Run: headless pygame with SDL's dummy video driver; simulated clock (each Clock.tick advances the game by its frame time, no real sleeping); random seed 0; keys injected as events and as key.get_pressed() state; mouse plan: one left click at the window centre at the start of phase 2, then a move to the lower-right quarter at the start of phase 3.
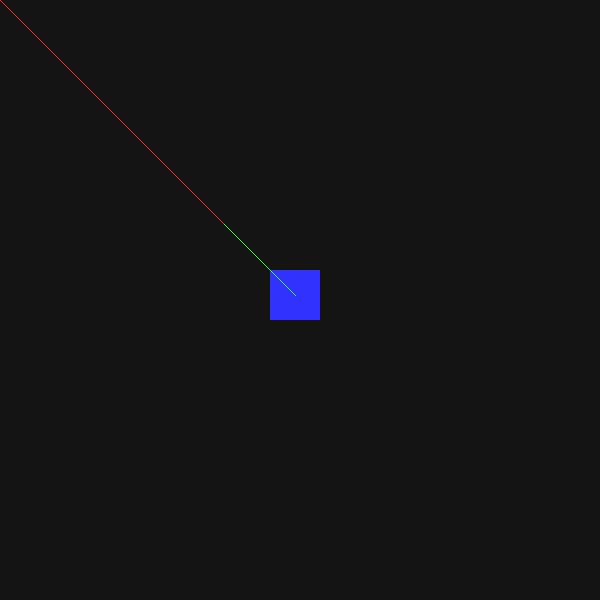
Frame 1 of 4 · flips 1–60 · no input
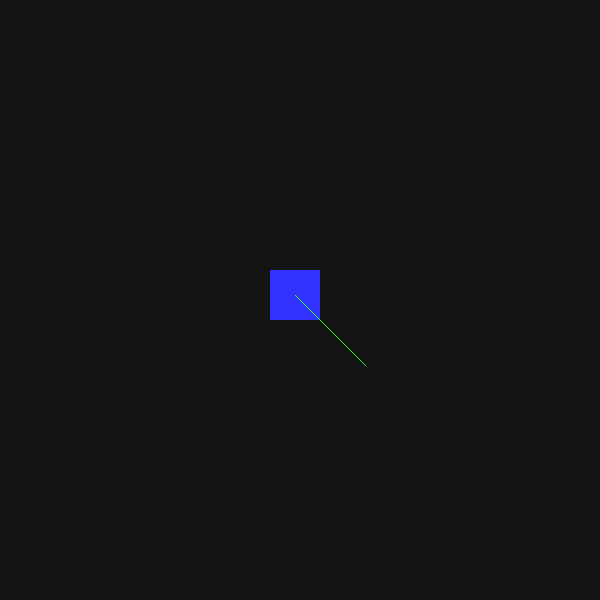
Frame 2 of 4 · flips 61–180 · clicked the window centre · tapped SPACE, RETURN · held RIGHT (→), D
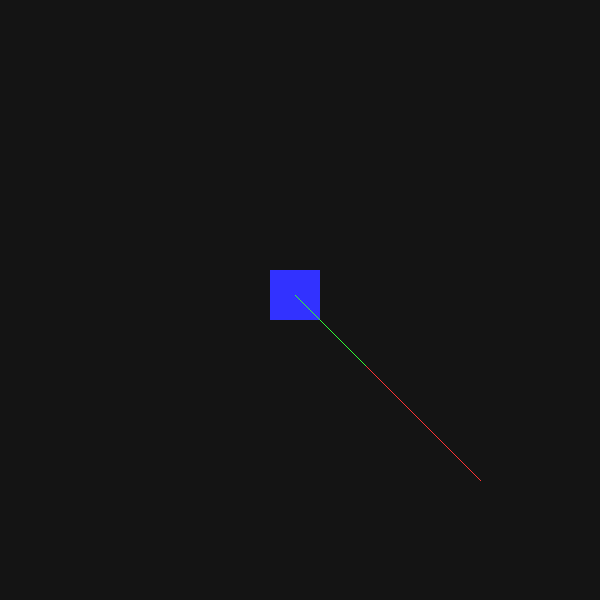
Frame 3 of 4 · flips 181–300 · moved the mouse to the lower-right quarter · held DOWN (↓), S
Frame 4 of 4 · flips 301–420 · held LEFT (←), A, UP (↑), W · screen unchanged from frame 3, image omitted

The pygame program that drew these frames:

import pygame, sys, math, numpy

DIMENSIONS = (600, 600)
window = pygame.display.set_mode(DIMENSIONS, pygame.RESIZABLE)
window.fill((20, 20, 20))
pygame.display.set_caption("Pygame template")
clock = pygame.time.Clock()

player = pygame.Rect((270, 270), (50, 50))
player_center = pygame.Vector2(player.center)

while True:

    window.fill((20,20,20))

    for event in pygame.event.get():
        if event.type == pygame.QUIT:
            pygame.quit()
            sys.exit()

    # Relative position of mouse
    mouse_pos = pygame.mouse.get_pos()
    delta = mouse_pos - player_center

    # Calculate the angle 
    angle_to_mouse = math.atan2(delta.y, delta.x)
    print(angle_to_mouse)
    looking_vector = pygame.Vector2(100*math.cos(angle_to_mouse), 100*math.sin(angle_to_mouse))

    # Player rect
    pygame.draw.rect(window, (50, 50, 255), player)
    # Line to mouse
    pygame.draw.line(window, (255,50,50), player.center, mouse_pos)
    # Line in direction to looking_vector
    pygame.draw.line(window, (50,255,50), player.center, player_center + looking_vector)

    pygame.display.update()
    clock.tick(60)
